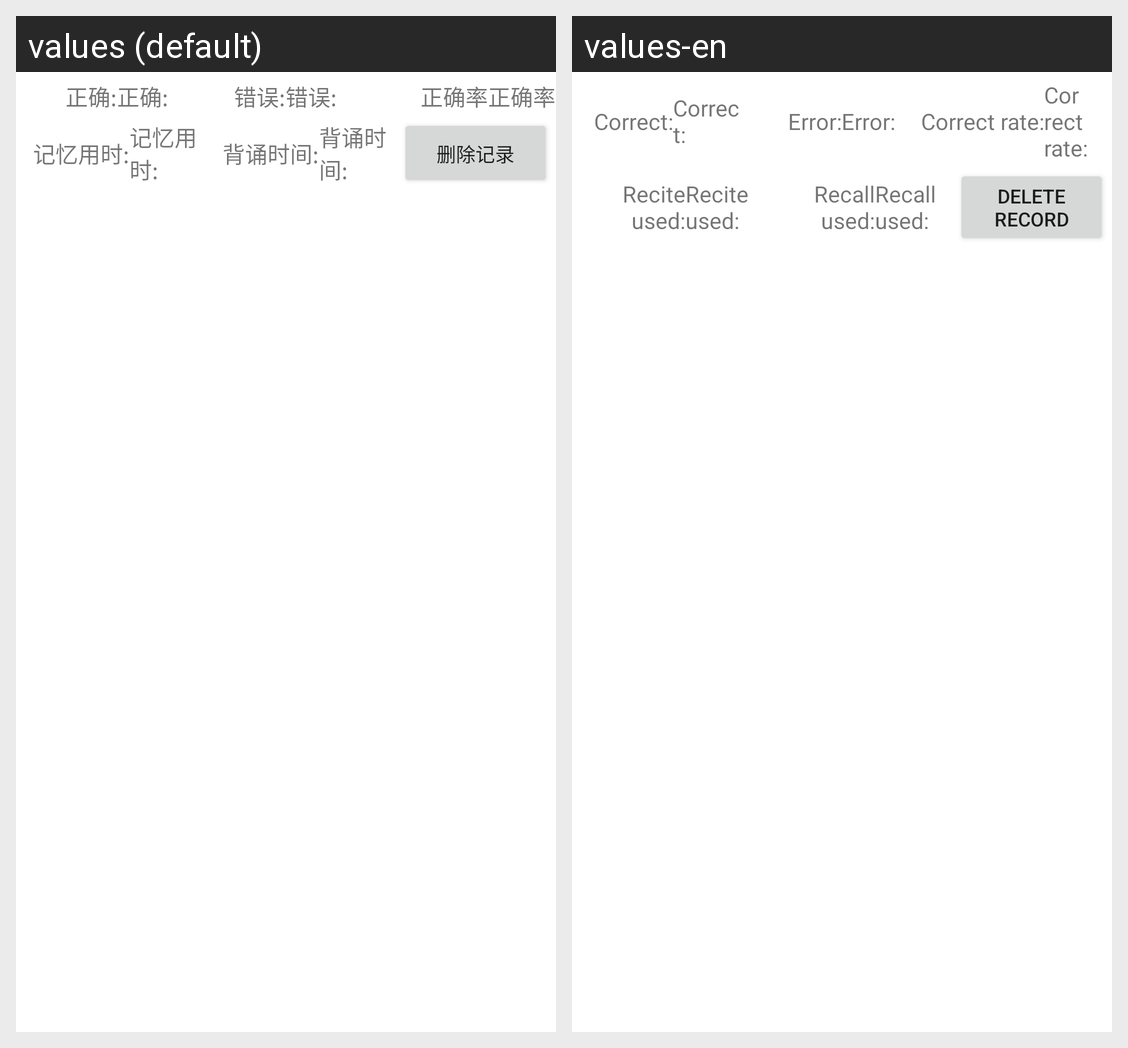

Here is an Android app screen in its default locale and in the app's own translations. Write out the translated-string differences for the strings that appear on this screen.
Android screen res/layout/rr_item_rv.xml rendered under 2 locales, left to right: values (default), values-en. Device: Nexus 5 (rendered at 1080×1920; each locale shown at half size, 540×960, under a caption strip naming it); theme Theme.HelloUse.
Strings drawn on this screen, with the default value and each locale's value (text and hints the layout hard-codes, and strings that could not be matched under every locale, appear in the picture but are not listed):

right
  values: 正确:
  values-en: Correct:

wrong
  values: 错误:
  values-en: Error:

correct_rate
  values: 正确率
  values-en: Correct rate:

rememberTime
  values: 记忆用时:
  values-en: Recite used:

dictationTime
  values: 背诵时间:
  values-en: Recall used:

deleteRecord
  values: 删除记录
  values-en: delete record
